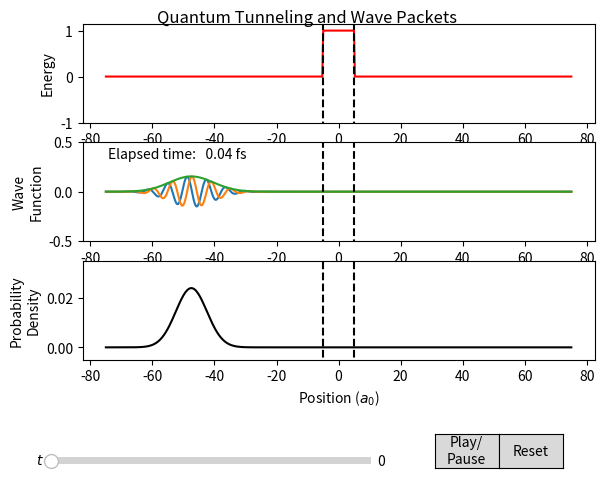

The matplotlib source for this figure: (Note: this script raises an exception after producing the figure.)
"""Author: Diego Rubas
Created on Wednesday April 7th 2020 at 4:58PM
Tested on Python 3.8
Special thanks to:
************************************************************************************************************************
*    Title: Potential Program
*    Author: Sparenberg, Jean-Marc ― Sabot, Frédéric ― Simon, Corentin
*    Date: Feb 5, 2019
*    Availability: https://github.com/jmspar/PP
************************************************************************************************************************
*    Title: Quantum Tunneling, Part 3
*    Author: Physics, Python, and Programming
*    Date: October 27, 2019
*    Availability: https://physicspython.wordpress.com/tag/potential-barrier/
************************************************************************************************************************
*    Title: Animate Line
*    Author: Seanny123
*    Date: February 21, 2017
*    Availability: https://gist.github.com/Seanny123/2c7efd90bebbe9c7bea6a1bd30a2133c#file-animate_line-py
************************************************************************************************************************
"""

import numpy as np
import matplotlib.pyplot as plt
import matplotlib.animation as animation
from matplotlib.widgets import Button, Slider  # , CheckButtons
from scipy import sparse as sparse
from scipy.sparse import linalg as ln


class WavePacket:

    def __init__(self, points_no, dt, sigma0=5.0, k0=1.0, x0=-50.0, x_begin=-75.0,
                 x_end=75.0, v0=0.5, vwidth=3.0):
        """This function sets up for attributes, the grid, the calculations, the visual representations and so forth."""

        """Assigns attributes"""
        self.points_no = points_no
        self.sigma0 = sigma0
        self.k0 = k0
        self.x0 = x0
        self.dt = dt
        self.prob = np.zeros(points_no)
        self.vwidth = vwidth
        self.v0 = v0

        """Initializes """
        self.time = 0

        """Discretizes space using a grid"""
        self.x, self.dx = np.linspace(x_begin, x_end, points_no, retstep=True)

        """Calculates the wave function at every point in space"""
        self.psi = (1 / ((2.0 * np.pi * sigma0 ** 2) ** 0.25))
        self.psi *= np.exp(-(self.x - x0) ** 2 / (4.0 * sigma0 ** 2)) * np.exp(1.0j * k0 * self.x)
        self.psi0 = self.psi

        """Calculates the potential at every point in space"""
        self.potential = np.array(
            [v0 if -(vwidth / 2.0) < x < (vwidth / 2.0) else 0.0 for x in self.x])

        """Calculates the evolution matrix, alleviating the mathematical load"""
        h_diag = np.ones(points_no) / self.dx ** 2 + self.potential
        h_adj = np.ones(points_no - 1) * (-0.5 / self.dx ** 2)
        hamiltonian = sparse.diags([h_adj, h_diag, h_adj], [-1, 0, 1])
        implicit = (sparse.eye(self.points_no) - dt / 2.0j * hamiltonian).tocsc()
        explicit = (sparse.eye(self.points_no) + dt / 2.0j * hamiltonian).tocsc()
        self.evolution_matrix = ln.inv(implicit).dot(explicit).tocsr()

        """Extracts the density of probability as well as the wave function from the evolve function"""
        self.density, self.wave = self.evolve()

        """Sets up the frame for graphs"""
        self.fig, self.axs = plt.subplots(3)
        self.fig.suptitle('Quantum Tunneling and Wave Packets')
        plt.subplots_adjust(0.15, 0.25, 0.95, 0.95)

        """Adds the graph of potential as a function of space"""
        self.axs[0].plot(self.x, self.potential, color='r')
        self.axs[0].set_ylim(min(-1.0, self.v0 - 0.15), max(1.0, self.v0 + 0.15))
        self.axs[0].vlines(-(vwidth / 2.0), -5, 5, colors='black', linestyles='dashed')
        self.axs[0].vlines((vwidth / 2.0), -5, 5, colors='black', linestyles='dashed')
        self.axs[0].set_ylabel('Energy')

        """Adds the graph of the wave function as a function of space"""
        self.line2, = self.axs[1].plot(self.x, np.real(self.wave))
        self.line3, = self.axs[1].plot(self.x, np.imag(self.wave))
        self.line4, = self.axs[1].plot(self.x, np.absolute(self.wave))
        self.time_text = self.axs[1].text(0.05, 0.95, '', horizontalalignment='left',
                                          verticalalignment='top', transform=self.axs[1].transAxes)
        self.axs[1].set_ylim(-0.5, 0.5)
        self.axs[1].vlines(-(vwidth / 2.0), -5, 5, colors='black', linestyles='dashed')
        self.axs[1].vlines((vwidth / 2.0), -5, 5, colors='black', linestyles='dashed')
        self.axs[1].set_ylabel('Wave\nFunction')

        """Adds the graph of the probability density as a function of space"""
        self.line1, = self.axs[2].plot(self.x, self.density, color='black')
        self.axs[2].set_ylim(-0.005, 0.035)
        self.axs[2].vlines(-(vwidth / 2.0), -5, 5, colors='black', linestyles='dashed')
        self.axs[2].vlines((vwidth / 2.0), -5, 5, colors='black', linestyles='dashed')
        self.axs[2].set_ylabel('Probability\nDensity')
        self.axs[2].set_xlabel('Position ($a_0$)')

        """Initiliazes the animation loop and its status as running"""
        self.anim = animation.FuncAnimation(self.fig, self._update, self.time_step, interval=5)
        self.anim_running = True

    def evolve(self):
        """This method calculates the state of the system one step ahead of its current.
        :return: The updated values of the probability density and the wave function as functions of space.
        """
        self.psi = self.evolution_matrix.dot(self.psi)
        self.prob = abs(self.psi) ** 2

        norm = sum(self.prob)
        self.prob /= norm
        self.psi /= norm ** 0.5

        return self.prob, self.psi

    def _pause(self, event):
        """
        This method changes the state of the animation depending on the event triggering the method.
        :param event: The event triggering the method.
        :return: None.
        """
        if self.anim_running:
            self.anim.event_source.stop()
            self.anim_running = False
        else:
            self.anim.event_source.start()
            self.anim_running = True

    def _update(self, data):
        """
        This method updates the plots of each graph. It also notifies the time slider of each time incrementation.
        :param data: The data to be plotted on each graph.
        :return: The plots of each line.
        """
        self.line1.set_ydata(self.density)
        self.line2.set_ydata(np.real(self.wave))
        self.line3.set_ydata(np.imag(self.wave))
        self.line4.set_ydata(np.absolute(self.wave))

        self.time_slider.eventson = False
        self.time_slider.set_val(self.time * 2.419e-2)
        self.time_slider.eventson = True

        return self.line1, self.line2, self.line3, self.line4

    def _update_pot(self, val):
        """
        This method notifies the rest of the program whenever the potential barrier slider is moved. It reevaluates the
        necessary blocks of code, such as the evolution matrix and the potential barrier graph. It also re-initializes
        the simulation.
        :param val: The new energy value of the potential barrier as per the potential barrier slider.
        :return: None.
        """
        self.v0 = val

        self.potential = np.array(
            [self.v0 if -(self.vwidth / 2.0) < x < (self.vwidth / 2.0) else 0.0 for x in self.x])

        h_diag = np.ones(self.points_no) / self.dx ** 2 + self.potential
        h_adj = np.ones(self.points_no - 1) * (-0.5 / self.dx ** 2)
        hamiltonian = sparse.diags([h_adj, h_diag, h_adj], [-1, 0, 1])
        implicit = (sparse.eye(self.points_no) - self.dt / 2.0j * hamiltonian).tocsc()
        explicit = (sparse.eye(self.points_no) + self.dt / 2.0j * hamiltonian).tocsc()
        self.evolution_matrix = ln.inv(implicit).dot(explicit).tocsr()

        self.axs[0].clear()
        self.axs[0].plot(self.x, self.potential, color='r')
        self.axs[0].set_ylim(min(-0.2, self.v0 - 0.15), max(0.2, self.v0 + 0.15))
        self.axs[0].vlines(-(self.vwidth / 2.0), -5, 5, colors='black', linestyles='dashed')
        self.axs[0].vlines((self.vwidth / 2.0), -5, 5, colors='black', linestyles='dashed')
        self.axs[0].set_ylabel('Energy')

        self.psi = self.psi0
        self.time = 0

    def _update_sigma(self, val):
        """
        This method notifies the rest of the program whenever the sigma naught slider is moved. It recalculates the
        entire wave function. It also re-initializes the simulation.
        :param val: The new standard deviation of the wave function as per the sigma naught slider.
        :return: None.
        """
        self.sigma0 = val

        self.psi = (1 / ((2.0 * np.pi * self.sigma0 ** 2) ** 0.25))
        self.psi *= np.exp(-(self.x - self.x0) ** 2 / (4.0 * self.sigma0 ** 2)) * np.exp(1.0j * self.k0 * self.x)
        self.psi0 = self.psi

        self.time = 0

    def _update_x(self, val):
        """
        This method notifies the rest of the program whenever the x naught slider is moved. It recalculates the
        entire wave function. It also re-initializes the simulation.
        :param val: The initial position of the wave function as per the x naught slider.
        :return: None.
        """
        self.x0 = val

        self.psi = (1 / ((2.0 * np.pi * self.sigma0 ** 2) ** 0.25))
        self.psi *= np.exp(-(self.x - self.x0) ** 2 / (4.0 * self.sigma0 ** 2)) * np.exp(1.0j * self.k0 * self.x)
        self.psi0 = self.psi

        self.time = 0

    def _reset(self, event):
        """
        This method re-initializes the simulation by resetting the time function while leaving the others unchanged.
        :param event: The event triggering this method, i.e. the reset button.
        :return: None.
        """
        self.psi = self.psi0
        self.time = 0

    def _set_val(self, val=0):
        """
        This method updates the timer when the time slider is moved.
        :param val: The desired time value.
        :return: None.
        """
        self.psi = self.psi0
        self.time = val / 2.419e-2
        for i in range(int(self.time / self.dt)):
            self.evolve()

    def time_step(self):
        """
        This method increments the timer and assigns it its new wave function and probability density for every
        position.
        :return: None.
        """
        while True:
            self.time += self.dt
            self.time_text.set_text(
                'Elapsed time: {:6.2f} fs'.format(self.time * 2.419e-2))

            self.density, self.wave = self.evolve()
            yield self.density, self.wave

    def animate(self):
        """
        This method configures the main interface consisting of the buttons and the sliders.
        :return: None.
        """
        pause_ax = self.fig.add_axes((0.7, 0.025, 0.1, 0.07))
        pause_button = Button(pause_ax, 'Play/\nPause', hovercolor='0.975')
        pause_button.on_clicked(self._pause)

        reset_ax = self.fig.add_axes((0.8, 0.025, 0.1, 0.07))
        reset_button = Button(reset_ax, 'Reset', hovercolor='0.975')
        reset_button.on_clicked(self._reset)

        slider_ax = self.fig.add_axes((0.1, 0.025, 0.5, 0.03))
        self.time_slider = Slider(slider_ax, '$t$', valmin=0, valmax=30, valinit=0.0)
        self.time_slider.on_changed(self._set_val)

        ax_pot = self.fig.add_axes([0.1, 0.065, 0.5, 0.03])
        self.pot_slider = Slider(ax_pot, '$V_0$', -1, 1, valinit=0.5)
        self.pot_slider.on_changed(self._update_pot)

        ax_sigma = self.fig.add_axes([0.1, 0.105, 0.5, 0.03])
        self.sigma_slider = Slider(ax_sigma, '$σ_0$', 0.01, 4, valinit=1)
        self.sigma_slider.on_changed(self._update_sigma)

        ax_x = self.fig.add_axes([0.1, 0.145, 0.5, 0.03])
        self.x_slider = Slider(ax_x, '$x_0$', -100, 100, valinit=-50)
        self.x_slider.on_changed(self._update_x)

        plt.show()


wave_packet = WavePacket(points_no=500, dt=1.5, vwidth=10, v0=1)
wave_packet.animate()